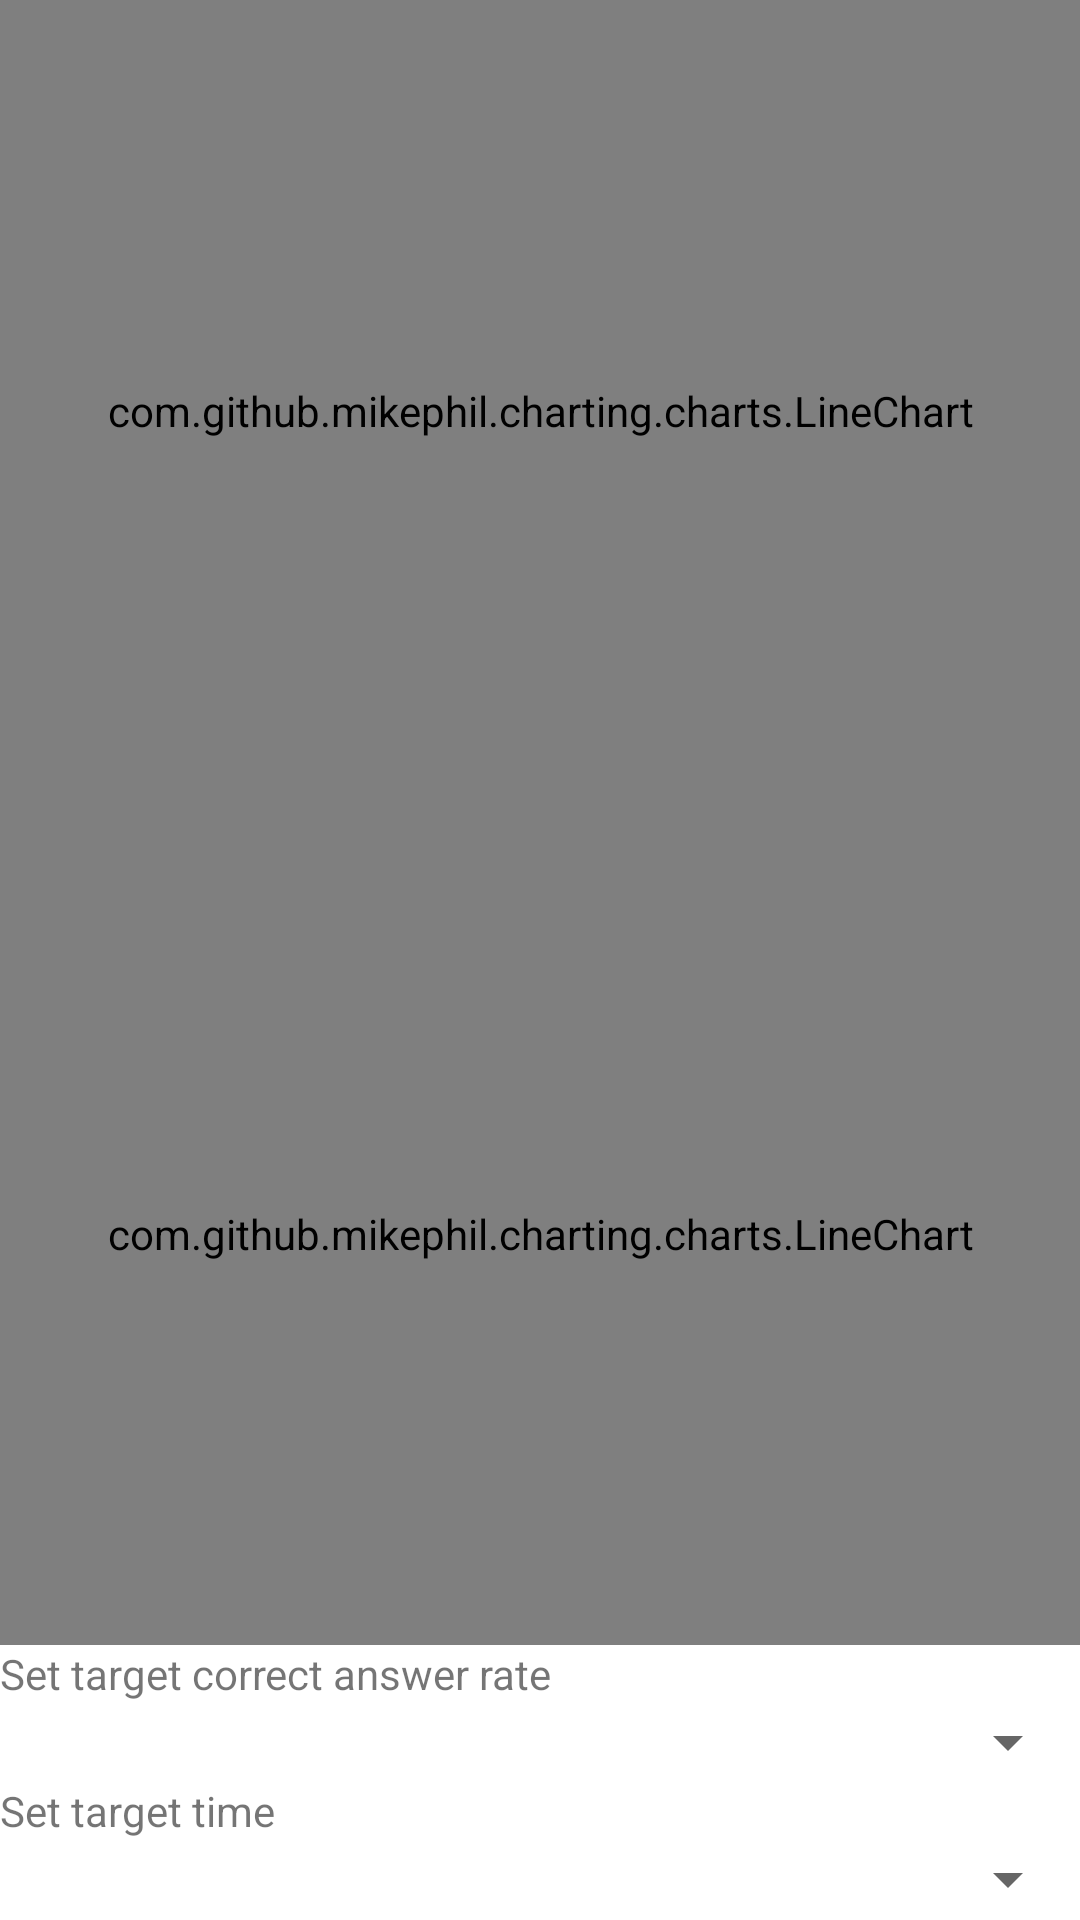

Reconstruct the res/layout file that produces this screen, plus the resources it refers to.
<!-- AndroidManifest.xml: application theme AppTheme -->
<!-- res/layout/content_fifteen_days_chart.xml -->
<?xml version="1.0" encoding="utf-8"?>

<androidx.constraintlayout.widget.ConstraintLayout xmlns:android="http://schemas.android.com/apk/res/android"
    xmlns:tools="http://schemas.android.com/tools"
    android:layout_width="match_parent"
    android:layout_height="match_parent"
    tools:context=".FifteenDaysChartActivity">

    <LinearLayout
        android:layout_width="match_parent"
        android:layout_height="match_parent"
        android:orientation="vertical">

        <LinearLayout
            android:layout_width="match_parent"
            android:layout_height="0dp"
            android:layout_weight="2"
            android:orientation="vertical">

            <LinearLayout
                android:layout_width="match_parent"
                android:layout_height="0dp"
                android:layout_weight="2"
                android:orientation="vertical">

                <com.github.mikephil.charting.charts.LineChart
                    android:id="@+id/statistics_lineChart_fifteenDaysChart1"
                    android:layout_width="match_parent"
                    android:layout_height="match_parent" />

            </LinearLayout>

            <LinearLayout
                android:layout_width="match_parent"
                android:layout_height="0dp"
                android:layout_weight="2"
                android:orientation="vertical">

                <com.github.mikephil.charting.charts.LineChart
                    android:id="@+id/statistics_lineChart_fifteenDaysChart2"
                    android:layout_width="match_parent"
                    android:layout_height="match_parent" />

            </LinearLayout>

            <TextView
                android:layout_width="match_parent"
                android:layout_height="wrap_content"
                android:text="@string/StatisticsActivity_setTargetCorrectAnswerRate" />

            <Spinner
                android:id="@+id/statistics_spinner_fifteenDaysSelectGoal"
                android:layout_width="match_parent"
                android:layout_height="wrap_content"
                android:layout_weight="0.02"></Spinner>

            <TextView
                android:layout_width="match_parent"
                android:layout_height="wrap_content"
                android:text="@string/StatisticsActivity_setTargetTime" />

            <Spinner
                android:id="@+id/statistics_spinner_fifteenDaysSelectTime"
                android:layout_width="match_parent"
                android:layout_height="wrap_content"
                android:layout_weight="0.02"></Spinner>
        </LinearLayout>

    </LinearLayout>
</androidx.constraintlayout.widget.ConstraintLayout>
<!-- resources referenced by this layout -->
<resources>
  <string name="StatisticsActivity_setTargetCorrectAnswerRate">Set target correct answer rate</string>
  <string name="StatisticsActivity_setTargetTime">Set target time</string>
  <style name="AppTheme" parent="Theme.MaterialComponents.Light.DarkActionBar">
          
          <item name="colorPrimary">@color/colorPrimary</item>
          <item name="colorPrimaryDark">@color/colorPrimaryDark</item>
          <item name="colorAccent">@color/colorAccent</item>
      </style>
  <color name="colorPrimary">#008577</color>
  <color name="colorPrimaryDark">#00574B</color>
  <color name="colorAccent">#E91E63</color>
</resources>
